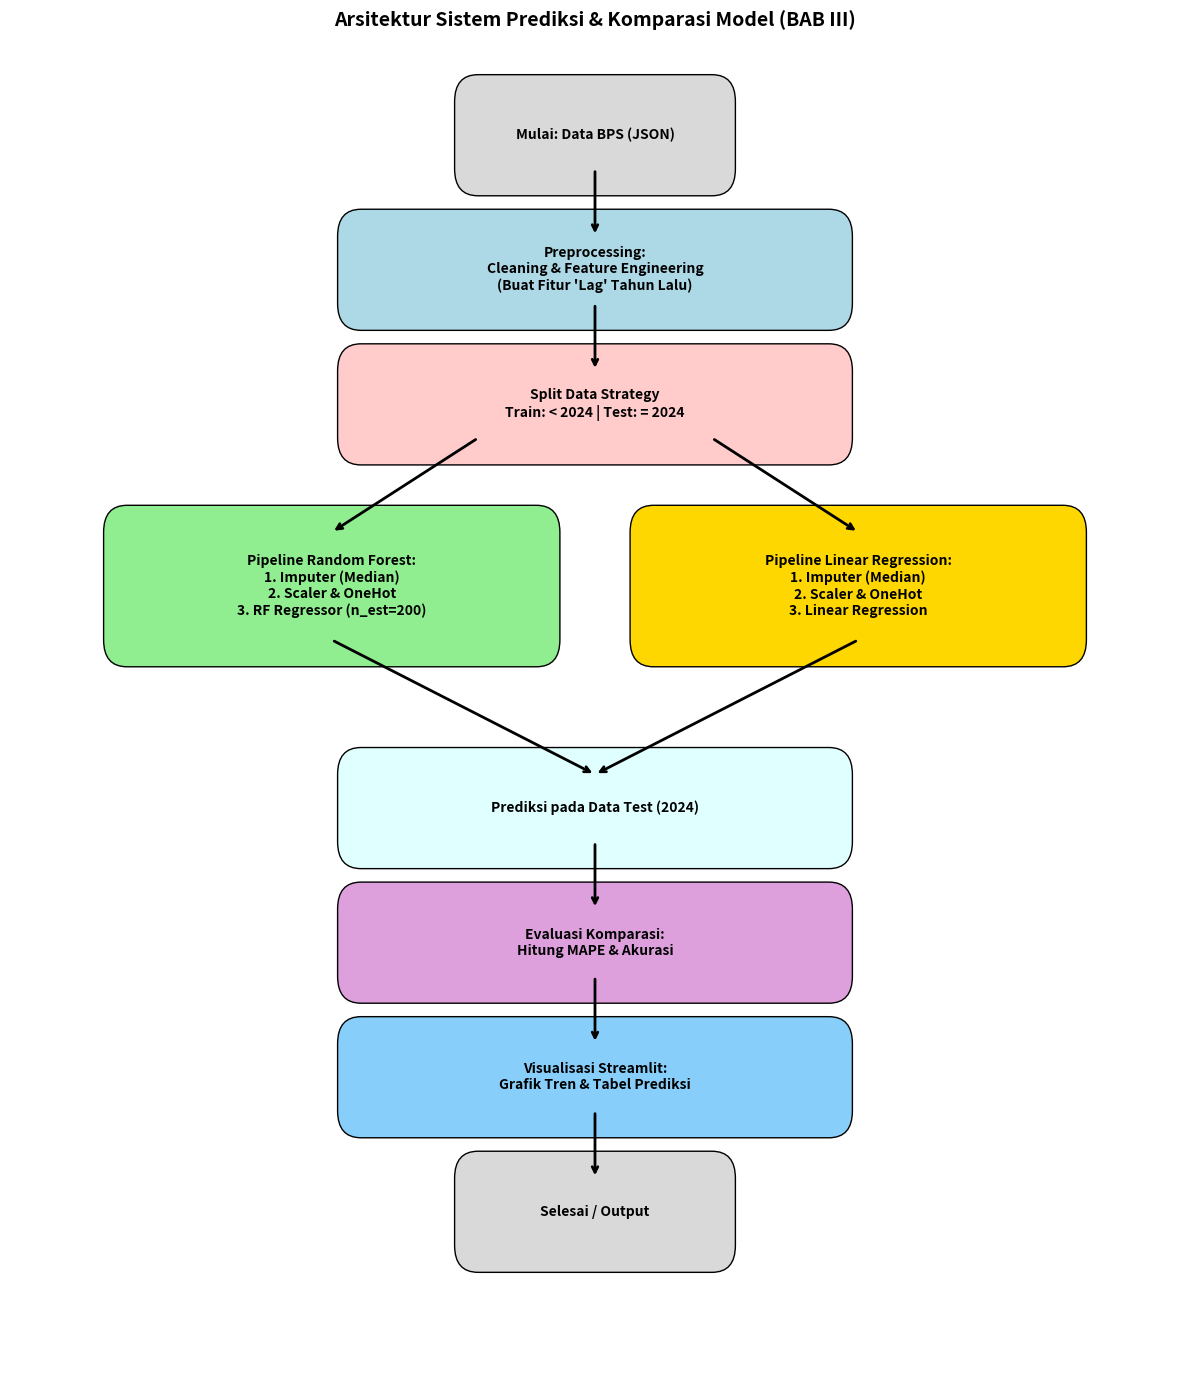

Reproduce this figure in Python.
import matplotlib.pyplot as plt
import matplotlib.patches as patches

def draw_flowchart():
    fig, ax = plt.subplots(figsize=(12, 14))
    
    # Definisi Kotak (Box)
    # Format: (x, y, width, height, label, color)
    boxes = {
        "start": (0.4, 0.9, 0.2, 0.05, "Mulai: Data BPS (JSON)", "#d9d9d9"),
        "preprocess": (0.3, 0.8, 0.4, 0.05, "Preprocessing:\nCleaning & Feature Engineering\n(Buat Fitur 'Lag' Tahun Lalu)", "#add8e6"),
        "split": (0.3, 0.7, 0.4, 0.05, "Split Data Strategy\nTrain: < 2024 | Test: = 2024", "#ffcccb"),
        "pipeline_rf": (0.1, 0.55, 0.35, 0.08, "Pipeline Random Forest:\n1. Imputer (Median)\n2. Scaler & OneHot\n3. RF Regressor (n_est=200)", "#90ee90"),
        "pipeline_lr": (0.55, 0.55, 0.35, 0.08, "Pipeline Linear Regression:\n1. Imputer (Median)\n2. Scaler & OneHot\n3. Linear Regression", "#ffd700"),
        "predict": (0.3, 0.4, 0.4, 0.05, "Prediksi pada Data Test (2024)", "#e0ffff"),
        "eval": (0.3, 0.3, 0.4, 0.05, "Evaluasi Komparasi:\nHitung MAPE & Akurasi", "#dda0dd"),
        "viz": (0.3, 0.2, 0.4, 0.05, "Visualisasi Streamlit:\nGrafik Tren & Tabel Prediksi", "#87cefa"),
        "end": (0.4, 0.1, 0.2, 0.05, "Selesai / Output", "#d9d9d9")
    }

    # Gambar Kotak
    for key, (x, y, w, h, label, color) in boxes.items():
        box = patches.FancyBboxPatch((x, y), w, h, boxstyle="round,pad=0.02", ec="black", fc=color)
        ax.add_patch(box)
        ax.text(x + w/2, y + h/2, label, ha="center", va="center", fontsize=10, weight="bold")

    # Gambar Panah (Alur)
    arrows = [
        ("start", "preprocess"),
        ("preprocess", "split"),
        ("split", "pipeline_rf"), # Cabang Kiri
        ("split", "pipeline_lr"), # Cabang Kanan
        ("pipeline_rf", "predict"),
        ("pipeline_lr", "predict"),
        ("predict", "eval"),
        ("eval", "viz"),
        ("viz", "end")
    ]

    for start, end in arrows:
        # Koordinat Awal (Bawah kotak start)
        sx, sy, sw, sh, _, _ = boxes[start]
        start_x = sx + sw/2
        start_y = sy

        # Koordinat Akhir (Atas kotak end)
        ex, ey, ew, eh, _, _ = boxes[end]
        end_x = ex + ew/2
        end_y = ey + eh

        # Logika panah bercabang
        if start == "split":
            if end == "pipeline_rf": start_x -= 0.1 # Geser kiri dikit
            if end == "pipeline_lr": start_x += 0.1 # Geser kanan dikit
        
        ax.annotate("", xy=(end_x, end_y), xytext=(start_x, start_y),
                    arrowprops=dict(arrowstyle="->", lw=2))

    ax.set_xlim(0, 1)
    ax.set_ylim(0, 1)
    ax.axis("off")
    plt.title("Arsitektur Sistem Prediksi & Komparasi Model (BAB III)", fontsize=14, weight="bold")
    plt.tight_layout()
    plt.savefig("diagram_alur_penelitian.png")
    plt.show()

draw_flowchart()